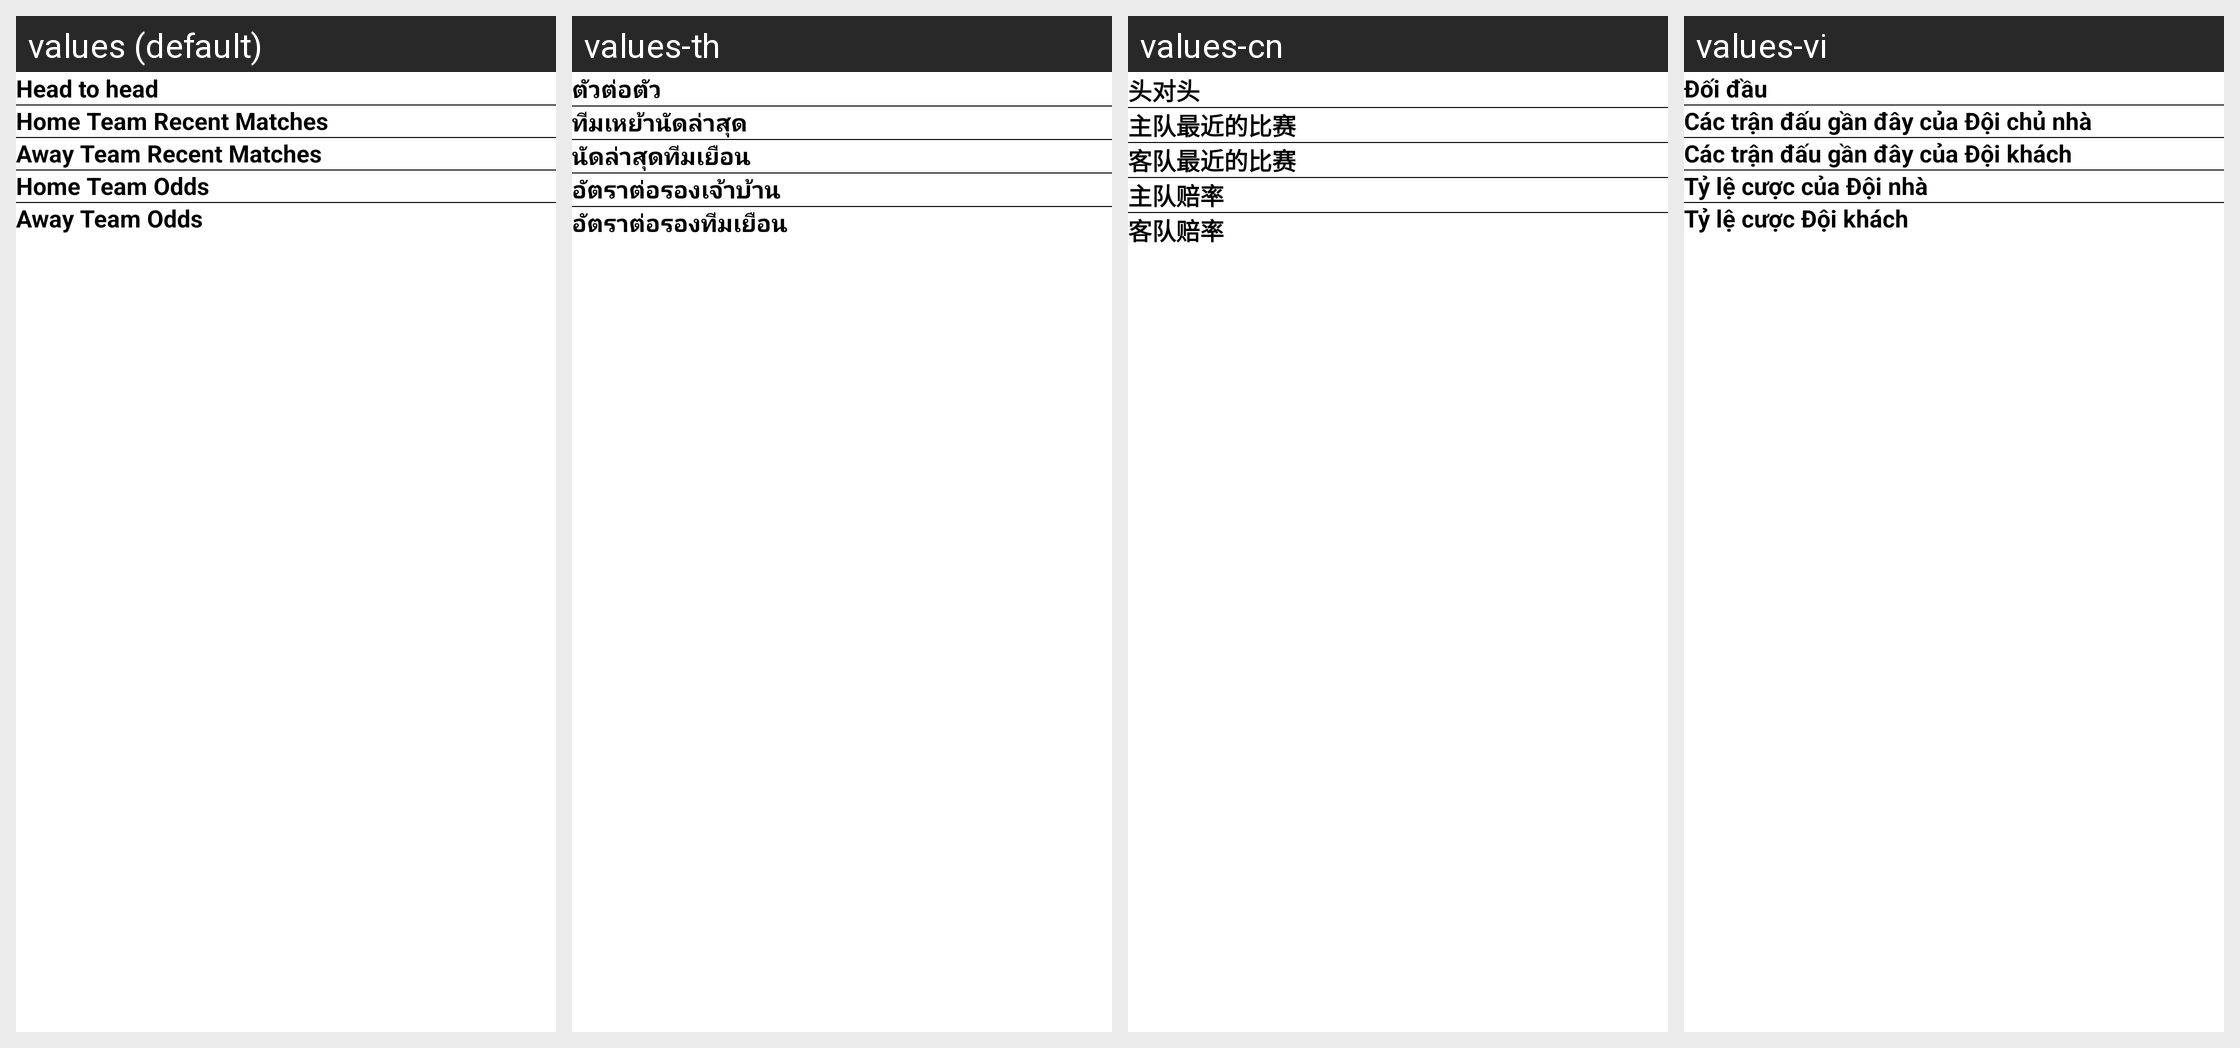

This grid shows one Android layout under several languages. Give, for every string resource on the screen, its name, the default text and each shown locale's text.
Android screen res/layout/fragment_analysis.xml rendered under 4 locales, left to right: values (default), values-th, values-cn, values-vi. Device: Nexus 5 (rendered at 1080×1920; each locale shown at half size, 540×960, under a caption strip naming it); theme Theme.MyApplication.
Other locales in the repository, not shown: values-id.
Strings drawn on this screen, with the default value and each locale's value (text and hints the layout hard-codes, and strings that could not be matched under every locale, appear in the picture but are not listed):

head_to_head
  values: Head to head
  values-th: ตัวต่อตัว
  values-cn: 头对头
  values-vi: Đối đầu

home_team_recent_record
  values: Home Team Recent Matches
  values-th: ทีมเหย้านัดล่าสุด
  values-cn: 主队最近的比赛
  values-vi: Các trận đấu gần đây của Đội chủ nhà

away_team_recent
  values: Away Team Recent Matches
  values-th: นัดล่าสุดทีมเยือน
  values-cn: 客队最近的比赛
  values-vi: Các trận đấu gần đây của Đội khách

home_odds
  values: Home Team Odds
  values-th: อัตราต่อรองเจ้าบ้าน
  values-cn: 主队赔率
  values-vi: Tỷ lệ cược của Đội nhà

away_odds
  values: Away Team Odds
  values-th: อัตราต่อรองทีมเยือน
  values-cn: 客队赔率
  values-vi: Tỷ lệ cược Đội khách
